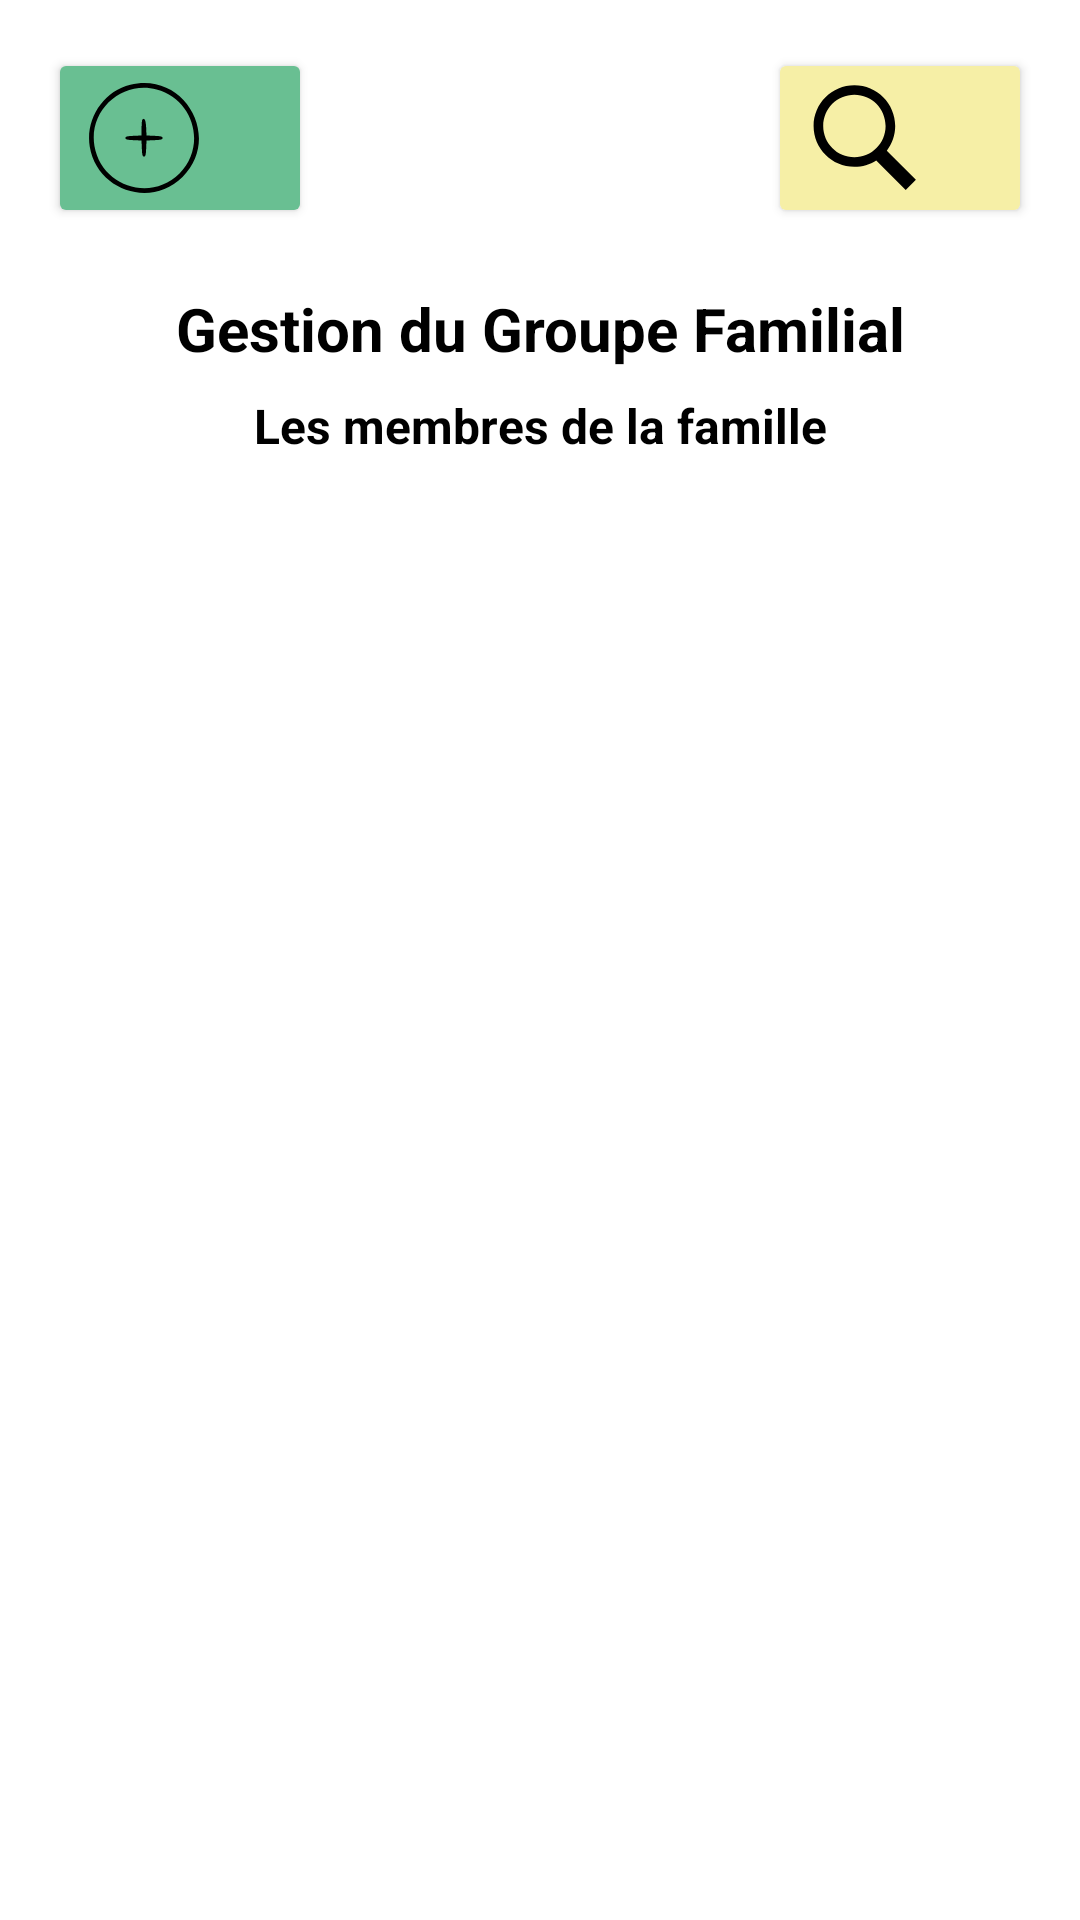

Produce the Android XML layout that renders to this screen, including the resource entries it uses.
<!-- AndroidManifest.xml: application theme Theme.FamilyApp -->
<!-- res/layout/fragment_manage_family.xml -->
<?xml version="1.0" encoding="utf-8"?>
<androidx.constraintlayout.widget.ConstraintLayout xmlns:android="http://schemas.android.com/apk/res/android"
    xmlns:app="http://schemas.android.com/apk/res-auto"
    android:layout_width="match_parent"
    android:layout_height="match_parent"
    android:background="@color/white">

    
    <Button
        android:id="@+id/add_member_button"
        android:layout_width="wrap_content"
        android:layout_height="wrap_content"
        android:backgroundTint="@color/primary_buttons"
        android:drawableLeft="@drawable/plus"
        android:textSize="20sp"
        app:layout_constraintTop_toTopOf="parent"
        app:layout_constraintStart_toStartOf="parent"
        android:layout_marginTop="16dp"
        android:layout_marginStart="16dp" />

    
    <Button
        android:id="@+id/search_toggle_button"
        android:layout_width="wrap_content"
        android:layout_height="wrap_content"
        android:backgroundTint="#f6efa6"
        android:drawableLeft="@drawable/chercher"
        android:textSize="20sp"
        app:layout_constraintTop_toTopOf="parent"
        app:layout_constraintEnd_toEndOf="parent"
        android:layout_marginTop="16dp"
        android:layout_marginEnd="16dp" />

    <androidx.appcompat.widget.SearchView
        android:id="@+id/search_view"
        android:layout_width="0dp"
        android:layout_height="wrap_content"
        android:visibility="gone"
        app:layout_constraintTop_toTopOf="@id/search_toggle_button"
        app:layout_constraintStart_toEndOf="@id/add_member_button"
        app:layout_constraintEnd_toEndOf="parent"/>
    
    <TextView
        android:id="@+id/manage_family_title"
        android:layout_width="0dp"
        android:layout_height="wrap_content"
        android:text="Gestion du Groupe Familial"
        android:textSize="20sp"
        android:textStyle="bold"
        android:gravity="center"
        android:textColor="@color/black"
        app:layout_constraintTop_toBottomOf="@id/add_member_button"
        app:layout_constraintStart_toStartOf="parent"
        app:layout_constraintEnd_toEndOf="parent"
        android:layout_marginTop="20dp" />

    
    <TextView
        android:id="@+id/manage_family_subtitle"
        android:layout_width="0dp"
        android:layout_height="wrap_content"
        android:text="Les membres de la famille"
        android:textSize="16sp"
        android:textStyle="bold"
        android:gravity="center"
        android:textColor="@color/black"
        app:layout_constraintTop_toBottomOf="@id/manage_family_title"
        app:layout_constraintStart_toStartOf="parent"
        app:layout_constraintEnd_toEndOf="parent"
        android:layout_marginTop="8dp" />

    
    <androidx.recyclerview.widget.RecyclerView
        android:id="@+id/family_recycler_view"
        android:layout_width="0dp"
        android:layout_height="0dp"
        app:layout_constraintTop_toBottomOf="@id/manage_family_subtitle"
        app:layout_constraintBottom_toBottomOf="parent"
        app:layout_constraintStart_toStartOf="parent"
        app:layout_constraintEnd_toEndOf="parent"
        android:clipToPadding="false" />

</androidx.constraintlayout.widget.ConstraintLayout>
<!-- resources referenced by this layout -->
<resources>
  <color name="black">#FF000000</color>
  <color name="primary_buttons">#69BF92</color>
  <color name="white">#FFFFFFFF</color>
  <!-- drawable chercher (drawable) -->
  <vector xmlns:android="http://schemas.android.com/apk/res/android"
      android:width="40dp"
      android:height="40dp"
      android:viewportWidth="50"
      android:viewportHeight="50">
    <path
        android:fillColor="#FF000000"
        android:pathData="M21,3C11.602,3 4,10.602 4,20C4,29.398 11.602,37 21,37C24.355,37 27.461,36.016 30.094,34.344L42.375,46.625L46.625,42.375L34.5,30.281C36.68,27.422 38,23.879 38,20C38,10.602 30.398,3 21,3ZM21,7C28.199,7 34,12.801 34,20C34,27.199 28.199,33 21,33C13.801,33 8,27.199 8,20C8,12.801 13.801,7 21,7Z"/>
  </vector>
  <!-- drawable plus (drawable) -->
  <vector xmlns:android="http://schemas.android.com/apk/res/android"
      android:width="40dp"
      android:height="40dp"
      android:viewportWidth="100"
      android:viewportHeight="100">
    <path
        android:pathData="M38.6,5.6c-22.5,5.4 -37.6,28.6 -33.8,51.7 6.2,36.7 51.2,51.3 77.3,25.2 32.9,-33 1.8,-87.9 -43.5,-76.9zM60.5,9.5c31.2,8.1 41.8,47.3 19.1,70.1 -24.1,24 -65.1,10.7 -70.9,-23 -5,-29.5 22.6,-54.6 51.8,-47.1z"
        android:fillColor="#000000"
        android:strokeColor="#00000000"/>
    <path
        android:pathData="M48.7,34.6c-0.4,0.4 -0.7,3.6 -0.7,7l0,6.3 -6.7,0.3c-5.3,0.2 -6.8,0.6 -6.8,1.8 0,1.2 1.5,1.6 6.7,1.8l6.7,0.3 0.3,6.7c0.2,5.2 0.6,6.7 1.8,6.7 1.2,-0 1.6,-1.5 1.8,-6.7l0.3,-6.7 6.7,-0.3c5.2,-0.2 6.7,-0.6 6.7,-1.8 0,-1.2 -1.5,-1.6 -6.7,-1.8l-6.7,-0.3 -0.3,-6.6c-0.3,-6.1 -1.4,-8.4 -3.1,-6.7z"
        android:fillColor="#000000"
        android:strokeColor="#00000000"/>
  </vector>
  <style name="Theme.FamilyApp" parent="Base.Theme.FamilyApp" />
  <style name="Base.Theme.FamilyApp" parent="Theme.Material3.DayNight.NoActionBar">
          
          
      </style>
</resources>
